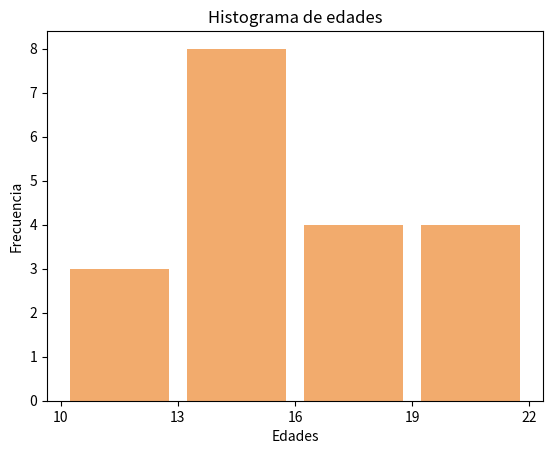

Reproduce this figure in Python.
import matplotlib.pyplot as plot

edades=[12,15,13,12,18,20,19,20,13,12,13,17,15,16,13,14,13,17,19]

# intervalos = range(min(edades), max(edades) + 2)
intervalos=[10,13,16,19,22]
plot.hist(x=edades, bins=intervalos, color='#F2AB6D', rwidth=0.85)
plot.title('Histograma de edades')
plot.xlabel('Edades')
plot.ylabel('Frecuencia')
plot.xticks(intervalos)
plot.show()